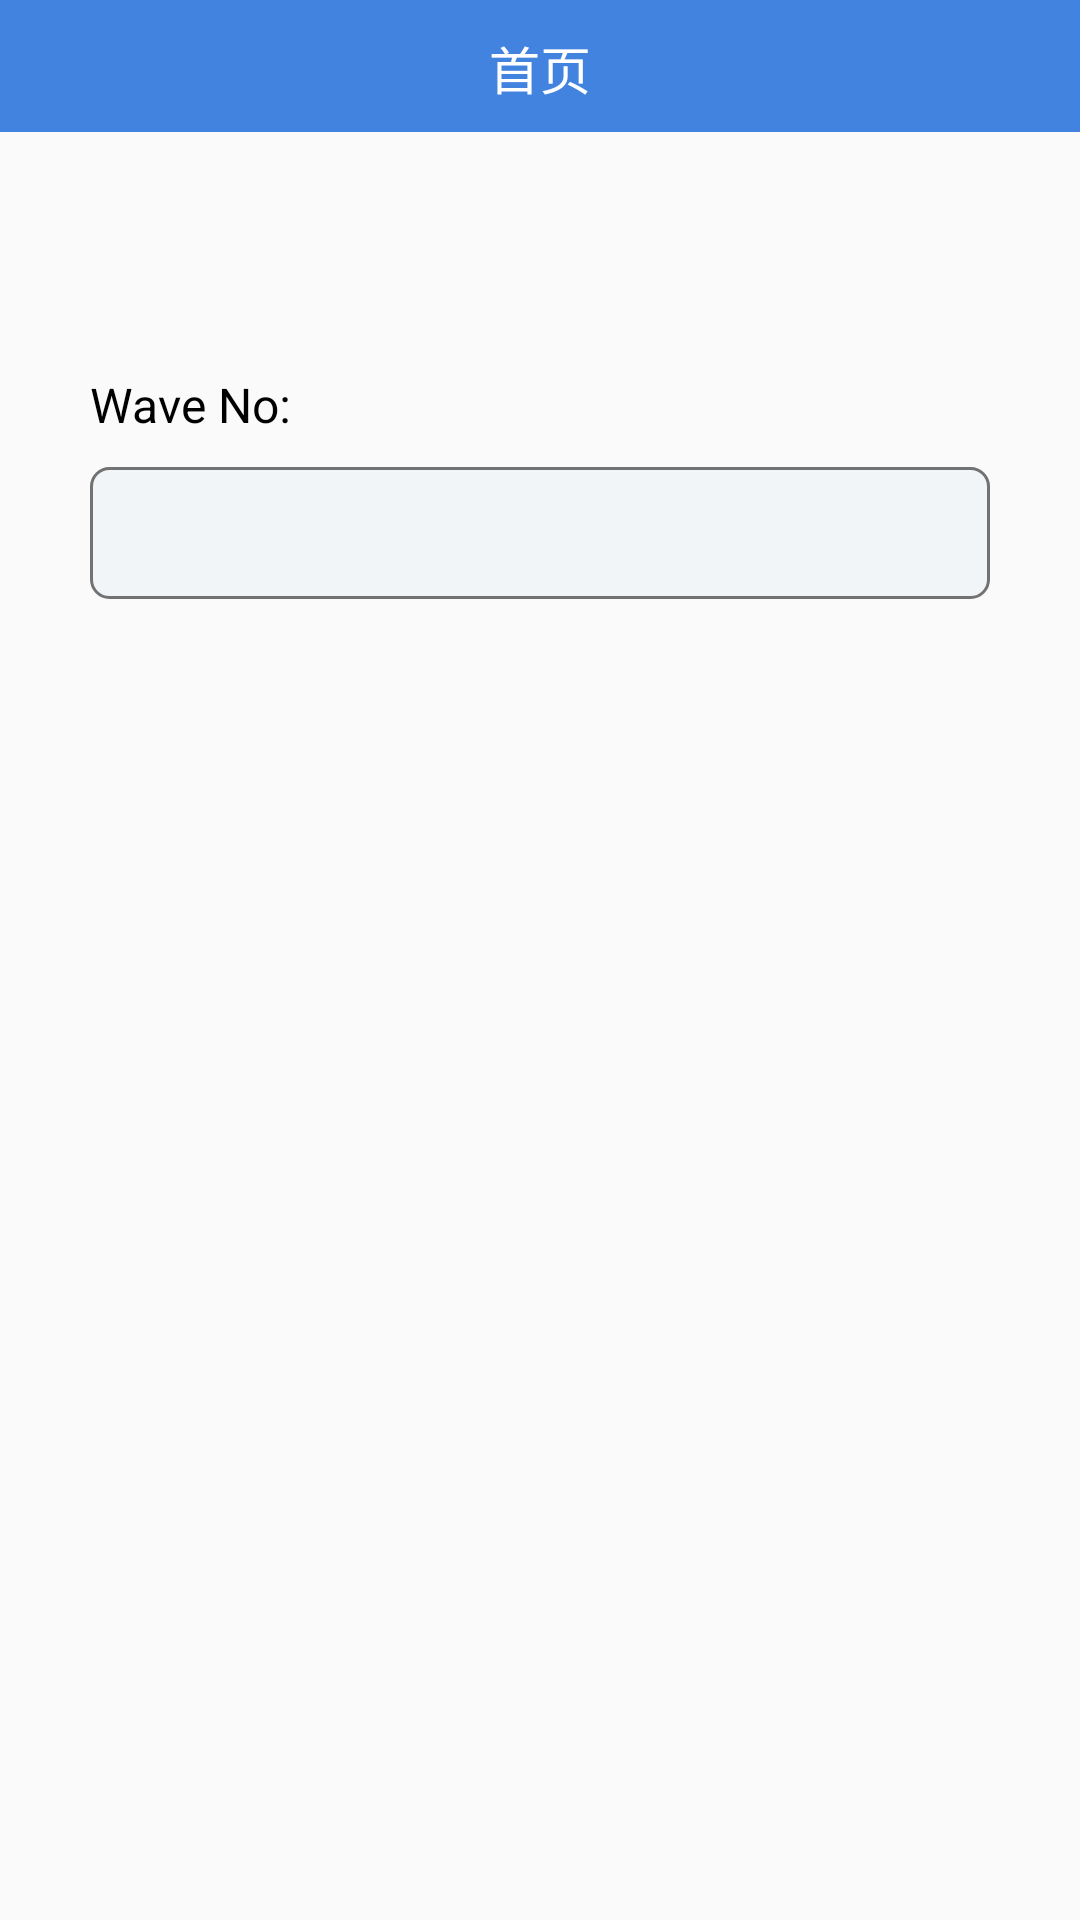

The Android layout XML behind this screen, and the referenced resources:
<!-- AndroidManifest.xml: application theme AppTheme -->
<!-- res/layout/activity_basket_main_layout.xml -->
<?xml version="1.0" encoding="utf-8"?>
<LinearLayout xmlns:android="http://schemas.android.com/apk/res/android"
    xmlns:app="http://schemas.android.com/apk/res-auto"
    xmlns:tools="http://schemas.android.com/tools"
    android:layout_width="match_parent"
    android:layout_height="match_parent"
    android:fillViewport="true"
    android:orientation="vertical">
    <include
        android:id="@+id/include_title"
        layout="@layout/rela_title_layout" />
    <RelativeLayout
        android:layout_width="match_parent"
        android:layout_height="fill_parent">
        <LinearLayout
            android:layout_width="match_parent"
            android:layout_height="fill_parent"
            android:layout_marginLeft="30dp"
            android:layout_marginRight="30dp"
            android:orientation="vertical">
            <TextView
                android:layout_width="wrap_content"
                android:layout_height="wrap_content"
                android:text="Wave No:"
                android:textColor="@color/black"
                android:textSize="@dimen/common_text_size"
                android:layout_marginTop="80dp" />

            <TextView
                android:id="@+id/tv_wave_no"
                android:layout_width="match_parent"
                android:layout_marginTop="10dp"
                android:textColor="@color/black"
                android:gravity="center_vertical"
                android:paddingLeft="5dp"
                android:textSize="@dimen/common_text_size"
                android:background="@drawable/gray_6_roundcorner_bg"
                android:layout_height="44dp"/>
        </LinearLayout>
        <TextView
            android:id="@+id/tv_next"
            android:layout_width="match_parent"
            android:layout_height="44dp"
            android:visibility="gone"
            android:textColor="@color/black"
            android:gravity="center"
            android:layout_alignParentBottom="true"
            android:layout_marginLeft="80dp"
            android:layout_marginRight="80dp"
            android:layout_marginBottom="100dp"
            android:background="@drawable/gray_6_roundcorner_bg"
            android:layout_marginTop="10dp"
            android:textSize="18sp"
            android:text="Start"/>
    </RelativeLayout>


</LinearLayout>
<!-- res/layout/rela_title_layout.xml (included above) -->
<?xml version="1.0" encoding="utf-8"?>
<RelativeLayout xmlns:android="http://schemas.android.com/apk/res/android"
    android:layout_width="match_parent"
    android:layout_height="44dp"
    android:layout_alignParentBottom="true"
    android:background="@color/color_theme"
    xmlns:tools="http://schemas.android.com/tools">

    <ImageView
        android:id="@+id/img_back"
        android:layout_width="wrap_content"
        android:layout_height="wrap_content"
        android:layout_centerVertical="true"
        android:background="?android:attr/selectableItemBackground"
        android:paddingLeft="20dp"
        android:paddingTop="11dp"
        android:visibility="gone"
        android:paddingBottom="11dp"
        android:src="@mipmap/ic_common_back_arrow"
        android:stateListAnimator="@null" />

    <TextView
        android:id="@+id/tv_title"
        android:layout_width="match_parent"
        android:layout_height="24dp"
        android:layout_centerInParent="true"
        android:layout_marginLeft="60dp"
        android:layout_marginRight="60dp"
        android:ellipsize="end"
        android:gravity="center"
        android:lines="1"
        android:text="首页"
        android:textColor="@color/white"
        android:textSize="@dimen/toolbar_title_size" />

    <RelativeLayout
        android:id="@+id/rl_right_layout"
        android:layout_width="wrap_content"
        android:visibility="gone"
        android:layout_height="match_parent">
        <ImageView
            android:id="@+id/img_right"
            android:layout_width="wrap_content"
            android:layout_height="wrap_content"
            android:layout_alignParentRight="true"
            android:layout_centerVertical="true"
            android:layout_marginRight="20dp"
            android:src="@mipmap/ic_message"
            android:stateListAnimator="@null"/>
        <TextView
            android:id="@+id/tv_count"
            android:layout_width="20dp"
            android:layout_height="20dp"
            android:layout_alignParentRight="true"
            android:layout_marginRight="10dp"
            android:layout_marginTop="5dp"
            android:visibility="gone"
            android:background="@drawable/shape_red_circle_bg"
            android:textColor="@color/white"
            android:gravity="center"
            android:textSize="12sp"
            android:text="99"/>
    </RelativeLayout>


</RelativeLayout>
<!-- resources referenced by this layout -->
<resources>
  <color name="black">#FF000000</color>
  <color name="color_theme">#FF4283DF</color>
  <color name="white">#FFFFFFFF</color>
  <dimen name="common_text_size">16sp</dimen>
  <dimen name="toolbar_title_size">17sp</dimen>
  <!-- drawable gray_6_roundcorner_bg (drawable) -->
  <?xml version="1.0" encoding="utf-8"?>
  <shape xmlns:android="http://schemas.android.com/apk/res/android">
      <corners android:radius="6dp"/>
      <solid android:color="#F1F5F7" />
      <stroke
          android:width="1dp"
          android:color="@color/color_727272"
          />
  </shape>
  <!-- drawable shape_red_circle_bg (drawable) -->
  <?xml version="1.0" encoding="utf-8"?>
  <shape xmlns:android="http://schemas.android.com/apk/res/android"
      android:shape="oval">
      <solid android:color="@color/mark_error_color" />
      <size
          android:width="10dp"
          android:height="10dp" />
  </shape>
  <!-- mipmap ic_common_back_arrow: png bitmap (mipmap-xxhdpi, 1102 bytes) -->
  <!-- mipmap ic_message: png bitmap (mipmap-xxhdpi, 2007 bytes) -->
  <style name="AppTheme" parent="Theme.AppCompat.Light.NoActionBar" />
  <color name="color_727272">#FF727272</color>
  <color name="mark_error_color">#D33E2C</color>
</resources>
